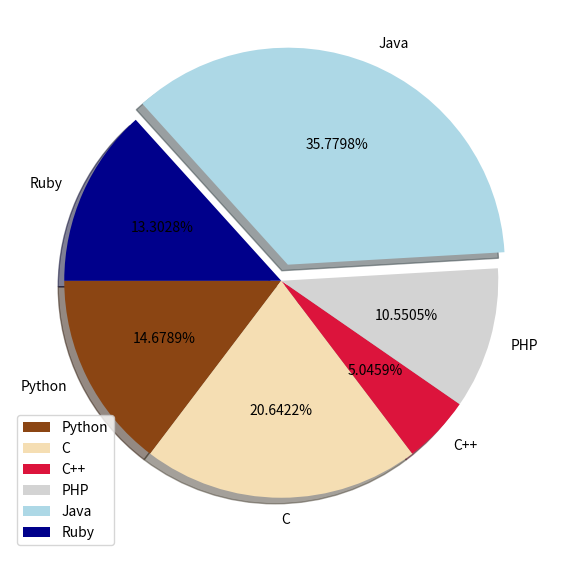

This figure's Python source:
import pandas as pd
import matplotlib.pyplot as plt

data = [32, 45, 11, 23, 78, 29]
labels = ['Python', 'C', 'C++', 'PHP', 'Java', 'Ruby']
colors = ['saddlebrown', 'wheat', 'crimson', 'lightgrey','lightblue','darkblue']
plt.figure(figsize=(7,9))
plt.pie(data, labels=labels, explode=[0.0, 0, 0, 0, 0.08, 0], colors=colors, shadow=True, autopct='%.4f%%', startangle=180)
plt.legend()
plt.show()
